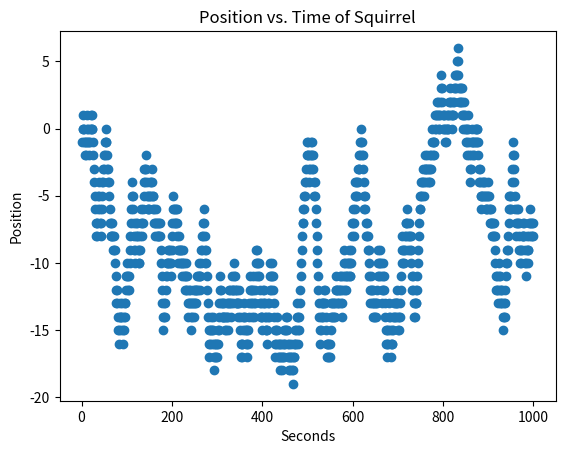

Write the Python code that produced this figure.
# -*- coding: utf-8 -*-
"""
[redacted]
Programming with Data
Created on Thu Sep 29 08:25:45 2022

File: walk.py
    
Description: Tracks the position of a rabbit for 1000 seconds
"""

def main():
    
    import random as rnd
    import matplotlib.pyplot as plt
    position = 0
    second_count = 1
    total_seconds = 1000
    position_list = []
    second_list = []

#Generate random number to decide what direction the squirrel is walking each second    
    while second_count < total_seconds:
        rand = rnd.randint(1,2)
        if rand == 1:
            position = position + 1
        else:
            position = position - 1
        position_list.append(position)
        second_list.append(second_count)
        second_count = second_count + 1
        
#Plot the findings        
    plt.plot(second_list, position_list, 'o')
    plt.xlabel("Seconds")
    plt.ylabel("Position")
    plt.title("Position vs. Time of Squirrel")
    plt.savefig("walk.png", bbox_inches="tight")
    plt.show()
main()